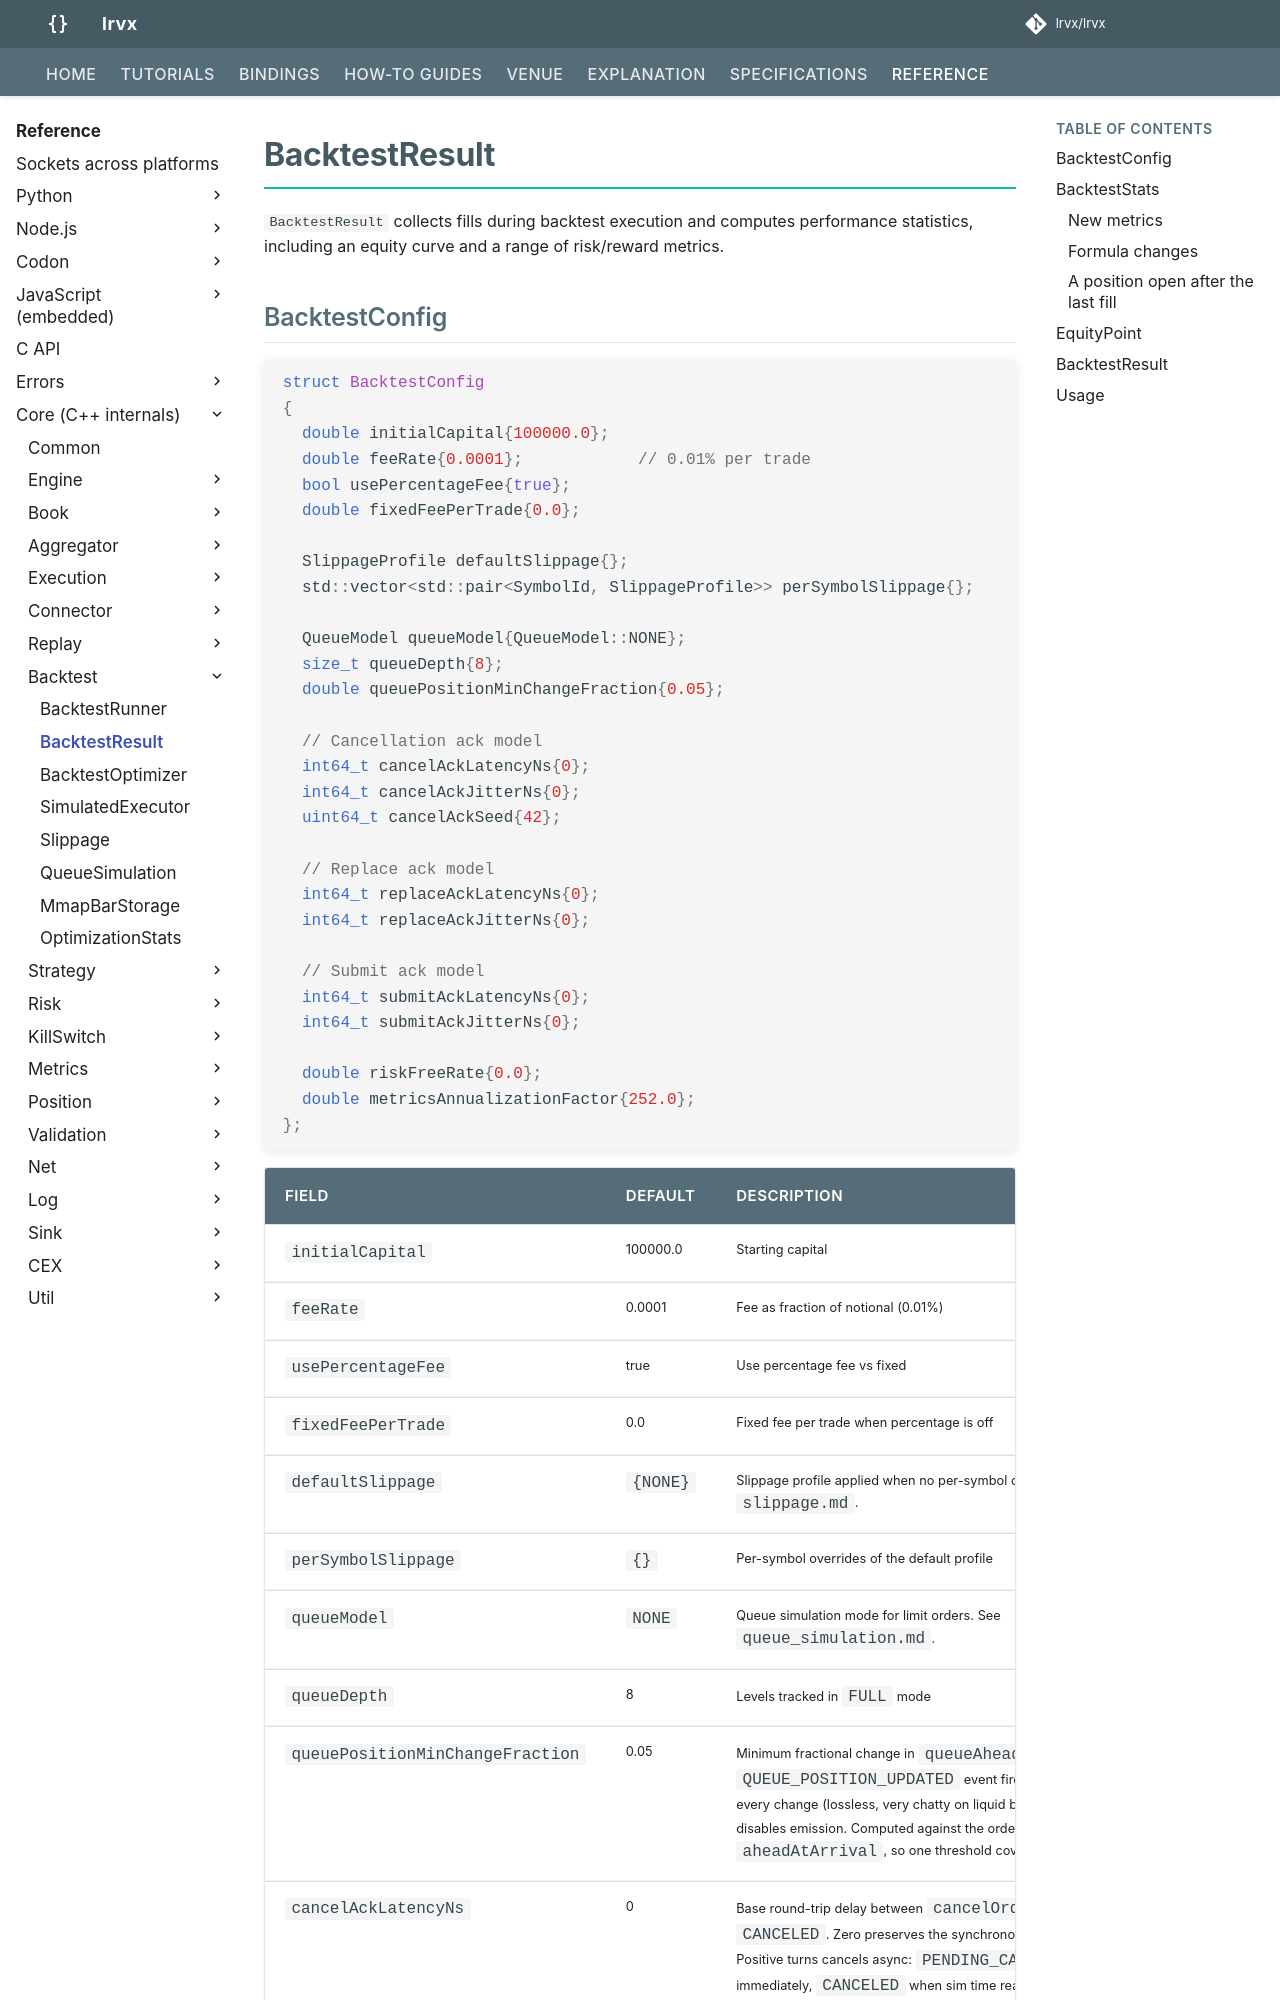

repository: lrvx/lrvx · page: reference/api/backtest/backtest_result/index.html · generator: mkdocs

# BacktestResult

`BacktestResult` collects fills during backtest execution and computes performance statistics, including an equity curve and a range of risk/reward metrics.

## BacktestConfig

```cpp
struct BacktestConfig
{
  double initialCapital{100000.0};
  double feeRate{0.0001};            // 0.01% per trade
  bool usePercentageFee{true};
  double fixedFeePerTrade{0.0};

  SlippageProfile defaultSlippage{};
  std::vector<std::pair<SymbolId, SlippageProfile>> perSymbolSlippage{};

  QueueModel queueModel{QueueModel::NONE};
  size_t queueDepth{8};
  double queuePositionMinChangeFraction{0.05};

  // Cancellation ack model
  int64_t cancelAckLatencyNs{0};
  int64_t cancelAckJitterNs{0};
  uint64_t cancelAckSeed{42};

  // Replace ack model
  int64_t replaceAckLatencyNs{0};
  int64_t replaceAckJitterNs{0};

  // Submit ack model
  int64_t submitAckLatencyNs{0};
  int64_t submitAckJitterNs{0};

  double riskFreeRate{0.0};
  double metricsAnnualizationFactor{252.0};
};
```
